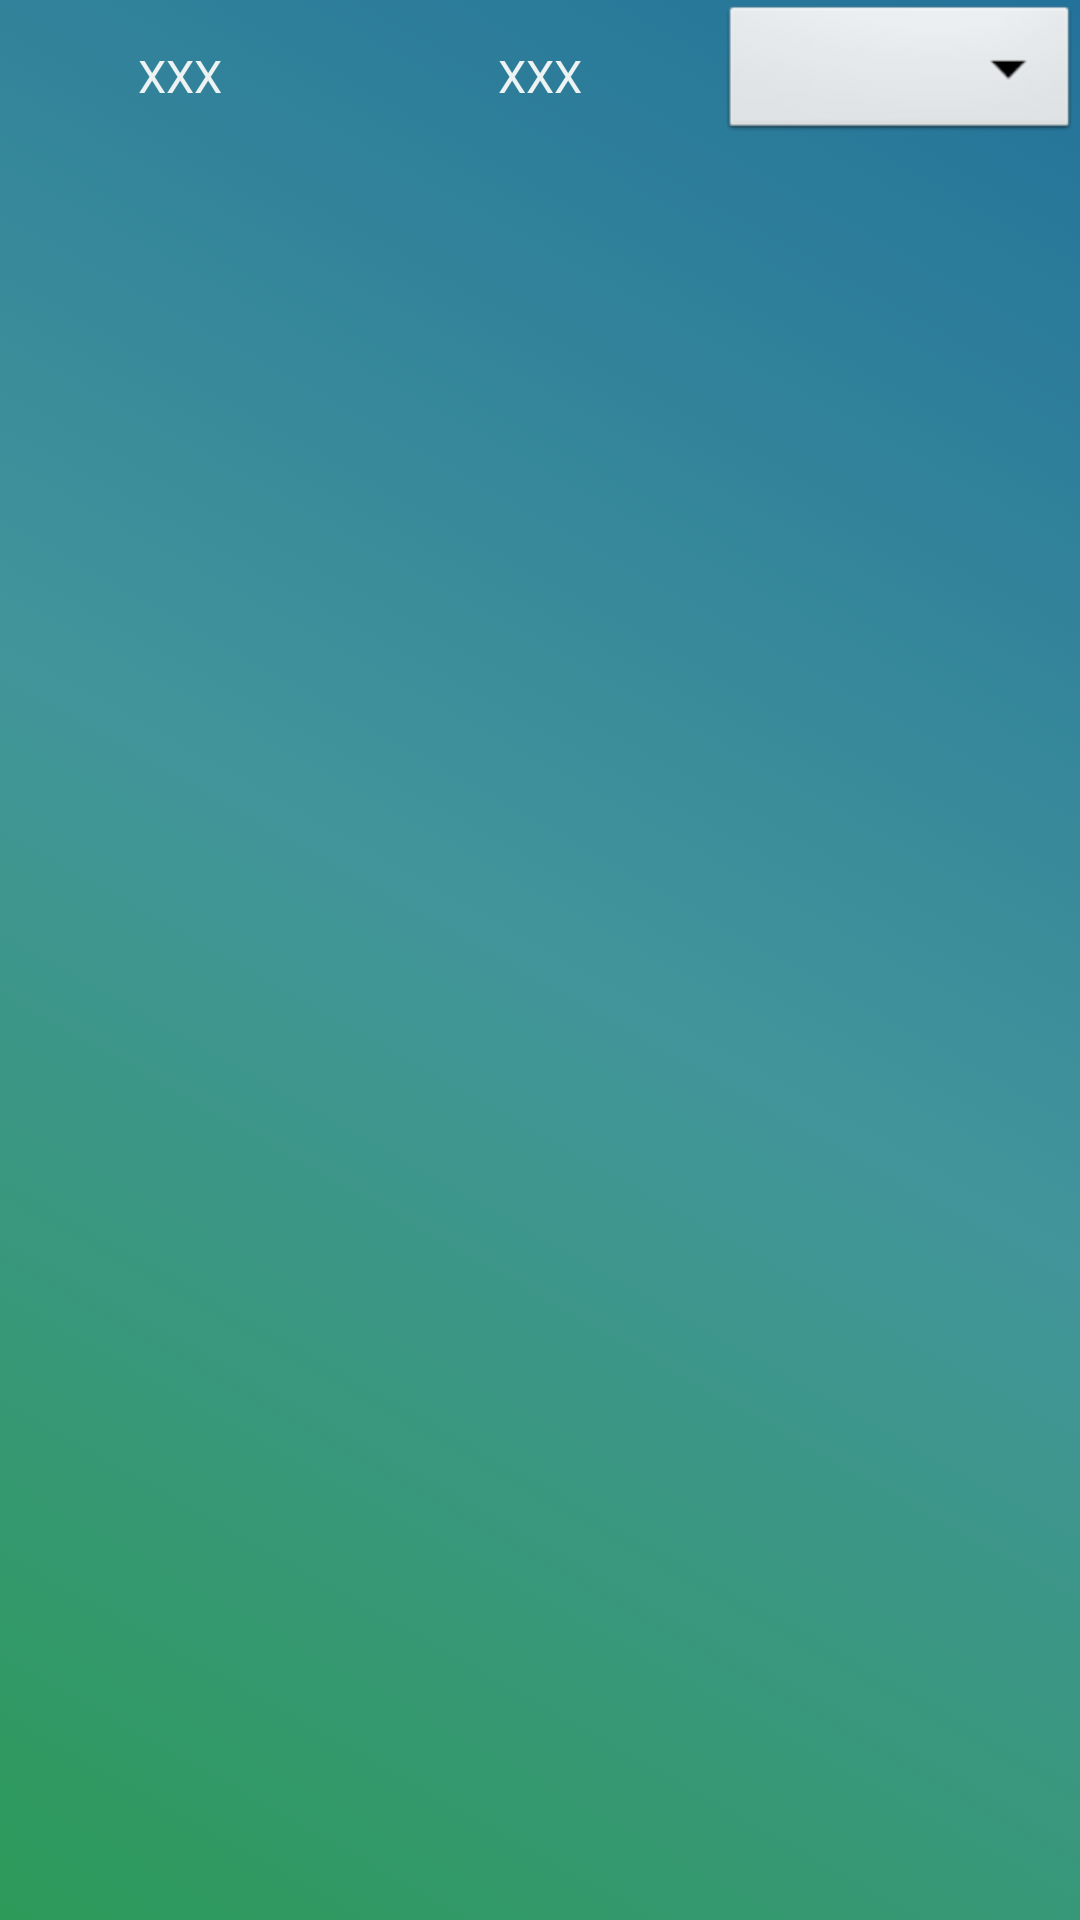

Android layout source for this screen:
<!-- AndroidManifest.xml: application theme AppTheme -->
<!-- res/layout/manager_task_list_view_holder.xml -->
<?xml version="1.0" encoding="utf-8"?>
<LinearLayout xmlns:android="http://schemas.android.com/apk/res/android"
    xmlns:app="http://schemas.android.com/apk/res-auto"
    android:orientation="horizontal"
    android:layout_width="match_parent"
    android:layout_height="wrap_content"
    app:cardCornerRadius="12dp"
    android:layout_margin="10dp"
    android:elevation="19dp"
    android:background="@drawable/background_colour">





    <TextView
        android:id="@+id/manager_date"
        android:layout_width="match_parent"
        android:layout_height="wrap_content"
        android:layout_weight="33.3"
        android:padding="15dp"
        android:textSize="15dp"
        android:textColor="@color/my_white"
        android:text="XXX"
        android:gravity="center"/>

    <TextView
        android:id="@+id/manager_area"
        android:layout_width="match_parent"
        android:layout_height="wrap_content"
        android:layout_weight="33.3"
        android:gravity="center"
        android:padding="15dp"
        android:text="XXX"
        android:textColor="@color/my_white"
        android:textSize="15dp" />

    <Spinner
        android:id="@+id/manager_spinner_select_driver"
        android:layout_width="match_parent"
        android:layout_height="wrap_content"
        android:background="@android:drawable/btn_dropdown"
        android:layout_weight="33.3"
        android:spinnerMode="dropdown"/>

</LinearLayout>
<!-- resources referenced by this layout -->
<resources>
  <color name="my_white">#edf2f2</color>
  <!-- drawable background_colour (drawable) -->
  <?xml version="1.0" encoding="utf-8"?>
  <selector xmlns:android="http://schemas.android.com/apk/res/android">
  <item >
      <shape>
          <gradient
              android:startColor="#ff2d9a59"
              android:centerColor="#ff42959a"
              android:endColor="#ff23729a"
              android:angle="45"/>
      </shape>
  </item>
  </selector>
  <style name="AppTheme" parent="Theme.AppCompat.Light.DarkActionBar">
          
          <item name="colorPrimary">@color/colorPrimary</item>
          <item name="colorPrimaryDark">@color/colorPrimaryDark</item>
          <item name="colorAccent">@color/colorAccent</item>
      </style>
  <color name="colorPrimary">#008577</color>
  <color name="colorPrimaryDark">#00574B</color>
  <color name="colorAccent">#D81B60</color>
</resources>
